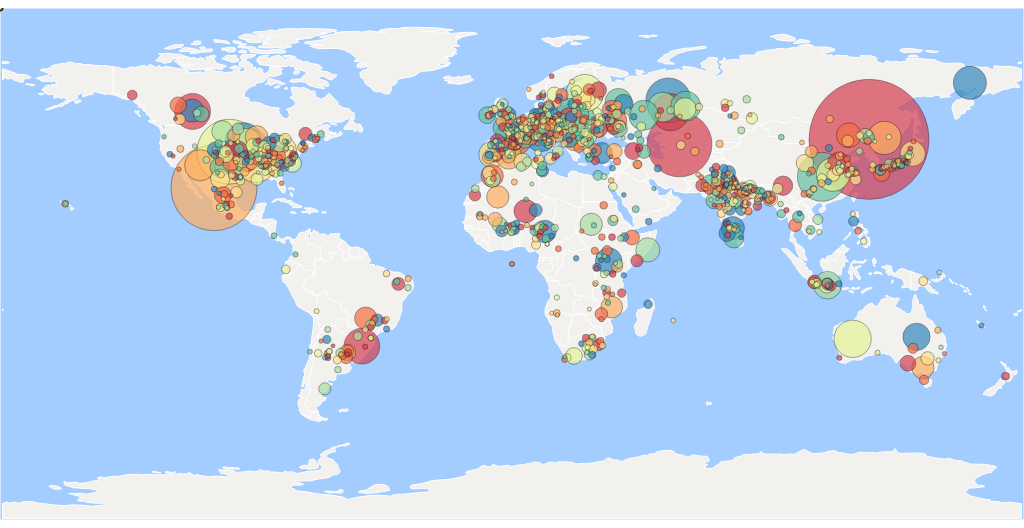
D3 v3 page, settled after 360 driven frames (6 s of simulated time); the page loaded 2 data file(s).


// ── js/main.js
/* The chart width is the same as the window's width (to have the chart cover the whole display), */
var width = $(window).width();
var height = width / 2;
/* A set of colors to fill the circles representing the meteorites. */
var colors = ["#d53e4f", "#f46d43", "#fdae61", "#fee08b", "#e6f598", "#abdda4", "#66c2a5", "#3288bd"];
/* The main svg is appended to the page. */
var chart = d3.select("#chart-area").append("svg")
				.attr("width", width)
				.attr("height", height)
				.style("background-color", "#A3CCFF")
				/* Zoom method is called to add zoom functionality. */
				.append("g")
    			.call(d3.behavior.zoom().scaleExtent([1, 20]).on("zoom", zoom))
    			/* Drag method is called to add drag functionality. */
  				.append("g")
 				.call(d3.behavior.drag())

/* zoom callback function. */
function zoom() {
  chart.attr("transform", "translate(" + d3.event.translate + ")scale(" + d3.event.scale + ")");
}
/* The projection method is defined. Scale is not a random number, it's the factor which works in this case. */
var projection = d3.geo.equirectangular().translate([width/2, height/2]).scale([width / 6.315789]);
/* path is defined which will be used later to draw the world map. */
var path = d3.geo.path()
			.projection(projection)
/* This rectangle enables zoom and drag when the user zooms or drags when the pointer is at an ocean or sea. Without it, zoom and drag don't work when the pointer is on water because no svg is drawn there. It has the same background color as the svg. */
chart.append("rect")
	.attr("width", width)
	.attr("height", height)
	.attr("x", 0)
	.attr("y", 0)
	.attr("fill", "#A3CCFF")
	.attr("stroke", "white");
/* json methos is used instead of ajax call to retreive earth's information. */
d3.json("js/earth.json", function(json) {
	/* Paths are appended which draws the world map. */
	chart.selectAll("path")// path here is not the variable defined above
		.data(json.features)
		.enter()
		.append("path")
		.attr("d", path) //d (the path data attribute) is referred to our path generator,which magically takes the bound geodata and calculates all that crazy SVG code.
		.style("fill", function() {
			return '#F3F1EE'
		})
		.attr("stroke", "white")
		.attr("stroke-width", 1)
	/* plotPoints function is called to draw the circles representing the meteorites. */
	plotPoints();
})
/* plotPoints function which draw the meteorites. */
function plotPoints() {
	/* json method is used to fetch meteorites data. */
	d3.json("js/meteorite-strike-data.json", function(json) {
		/* A scale created to draw the circles. Each circle depends on the mass of the meteorite. Larger mass results in bigger meteorite. */
		var massScale = d3.scale.sqrt()
							.domain([d3.min(json.features, function(d) {
								return Number(d.properties.mass);
							}), d3.max(json.features, function(d) {
								return Number(d.properties.mass);
							})])
							.range([2, 60])
		/* json.features is used to draw circles. */
		chart.selectAll("circle")
			.data(json.features)
			.enter()
			.append("circle")
			/* Each circle is given an id, the id is the same as the order of the meteorite in the json file. */
			.attr("id", function(d, i) {
				return "circle" + i;
			})
			.attr("r", function(d) {
				/* radius if each circle is returned using massScale to have a circle radius depending on the mass. */
				return massScale(Number(d.properties.mass))
			})
			/* This attribute stores the radius as weel, it is used when the circle is unhovered to return to the original radius. */
			.attr("original", function(d) {
				return massScale(Number(d.properties.mass))
			})
			.attr("cx", function(d) {
				/* Some meteorites doesn't have geometry, it is checked first. */
				if (d.geometry) {
					/* longitude and latitude are retreived. */
					var lon = d.geometry.coordinates[0];
					var lat = d.geometry.coordinates[1];
					/* projection is used to get adjusted coordinates for each meteorite. */
					var convertedLocation = projection([lon, lat]);
					/* The first element is returned. */
					return convertedLocation[0];
				}
			})
			.attr("cy", function(d) {
				/* Same as cx, but the second element in convertedLocation is returned. */
				if (d.geometry) {
					var lon = d.geometry.coordinates[0];
					var lat = d.geometry.coordinates[1];
					var convertedLocation = projection([lon, lat]);
					return convertedLocation[1];
				}
			})
			/* class needed to control tooltip information. */
			.attr("class", "meteorite")
			/* The following are attributes given to the circles, each attribute is a piece of information which will be used for the tooltip. */
			.attr("name", function(d) {
				return d.properties.name
			})
			.attr("mass", function(d) {
				return d.properties.mass
			})
			.attr("classification", function(d) {
				return d.properties.recclass
			})
			.attr("lat", function(d) {
				return d.properties.reclat
			})
			.attr("lon", function(d) {
				return d.properties.reclong
			})
			.attr("year", function(d) {
				/* Some meteorites have unknown years. */
				if (d.properties.year) {
					/* The year string has too much information, we're interested in the year. Split command is used to extract the year. */
					var year = d.properties.year
					year = year.split("-")[0];
					return year
				} else {
					return "Unknown";
				}
			})
			.attr("fill", function() {
				/* A random color is returned from colors to fill the circles. */
				//Quantize not used because most meteorites are small, no variety in colors.
				return colors[Math.floor(Math.random() * 8)];
			})
			.attr("stroke", "black")
			.attr("stroke-width", 0.5)
			.style("opacity", 0.7)
		/* d3 sort method is used to change the order of drawing the circles. Larger circles will be drawn first and then the smaller ones. To use sort, circles has to be bound to data (set in chart.selectAll("circle").data(json.features).enter(). That's why a for loop is not used to append circles individually. */
		d3.selectAll("circle").sort(function(a, b) {
			return b.properties.mass - a.properties.mass;
		})
		/* This is set to false when the tooltip is hidden and to true when it's shown. It will be used in the mousemove function. */
		var tooltipStatus = false;
		/* When a circel is hovered, the following executes */
		$(".meteorite").hover(function(e) {
			/* The id and radius of the hovered circles are stored. */
			var hovered = $(this).attr("id");
			var hoveredSize = $(this).attr("r");
			/* The radius of the hovered circle is changed, small circles' radius is multiplied by 4 while large circles' radius is doubled. */
			d3.select("#"+ hovered).transition().attr("r", function() {
				if (hoveredSize > 20) {
					return hoveredSize * 2;
				} else {
					return hoveredSize * 4;
				}
			});
			/* The position of the pointer is detected. */
			var xPosition = e.pageX;
			var yPosition = e.pageY;
			/* The tooltip's position is changed to the pointer's position with a small offset. */
			$("#tooltip").css({"left": xPosition + 10, "top": yPosition + 10});
			/* The content of the tooltip is changed to the information of the hovered meteorite. */
			$("#tooltip").html("<p>Name: " + $(this).attr("name") + "</p>" +
								"<p>Year: " + $(this).attr("year") + "</p>" +
								"<p>Mass: " + $(this).attr("mass") + "</p>" +
								"<p>Class: " + $(this).attr("classification") + "</p>" +
								"<p>Latitude: " + $(this).attr("lat") + "</p>" +
								"<p>Longitude: " + $(this).attr("lon") + "</p>");
			/* tooltip is shown and tooltipStatus set to true. */
			$("#tooltip").show();
			tooltipStatus = true;
		/* .meteorite unhover function. */
		}, function() {
			/* The id and original radius of the unhovered circle are saved. */
			var unhovered = $(this).attr("id");
			var originalSize = $(this).attr("original");
			/* Original radius of the circle is restored. */
			d3.select("#"+ unhovered).transition().attr("r", originalSize);
			/* The tooltip is hidden and tooltipStatus is et to false. */
			$("#tooltip").hide();
			tooltipStatus = false;
		});
		/* This function executes a set of commands only when the tooltip is shown. */
		$(document).mousemove(function(e) {
			if (tooltipStatus) {
				/* The position of the tooltip is changed whenever the pointer moves. This way the tooltip will always follow the pointer instead of discretely jumping from one position to another. */
				var xPosition = e.pageX;
				var yPosition = e.pageY;
				$("#tooltip").css({"left": xPosition + 10, "top": yPosition + 10});
			}
		})
	})
}

### data: js/earth.json
{
 "type": "FeatureCollection",
 "features": [
  {
   "type": "Feature",
   "properties": {
    "scalerank": 1,
    "featurecla": "Admin-0 country",
    "labelrank": 4,
    "sovereignt": "The Bahamas",
    "sov_a3": "BHS",
    "adm0_dif": 0,
    "level": 2,
    "type": "Sovereign country",
    "admin": "The Bahamas",
    "adm0_a3": "BHS",
    "geou_dif": 0,
    "geounit": "The Bahamas",
    "gu_a3": "BHS",
    "su_dif": 0,
    "subunit": "The Bahamas",
    "su_a3": "BHS",
    "brk_diff": 0,
    "name": "Bahamas",
    "name_long": "Bahamas",
    "brk_a3": "BHS",
    "brk_name": "Bahamas",
    "brk_group": null,
    "abbrev": "Bhs.",
    "postal": "BS",
    "formal_en": "Commonwealth of the Bahamas",
    "formal_fr": null,
    "note_adm0": null,
    "note_brk": null,
    "name_sort": "Bahamas, The",
    "name_alt": null,
    "mapcolor7": 1,
    "mapcolor8": 1,
    "mapcolor9": 2,
    "mapcolor13": 5,
    "pop_est": 309156,
    "gdp_md_est": 9093,
    "pop_year": -99,
    "lastcensus": 2010,
    "gdp_year": -99,
    "economy": "6. Developing region",
    "...": "23 more keys"
   },
   "geometry": {
    "type": "MultiPolygon",
    "coordinates": "[... 3 items]"
   }
  },
  {
   "type": "Feature",
   "properties": {
    "scalerank": 1,
    "featurecla": "Admin-0 country",
    "labelrank": 6,
    "sovereignt": "Belize",
    "sov_a3": "BLZ",
    "adm0_dif": 0,
    "level": 2,
    "type": "Sovereign country",
    "admin": "Belize",
    "adm0_a3": "BLZ",
    "geou_dif": 0,
    "geounit": "Belize",
    "gu_a3": "BLZ",
    "su_dif": 0,
    "subunit": "Belize",
    "su_a3": "BLZ",
    "brk_diff": 0,
    "name": "Belize",
    "name_long": "Belize",
    "brk_a3": "BLZ",
    "brk_name": "Belize",
    "brk_group": null,
    "abbrev": "Belize",
    "postal": "BZ",
    "formal_en": "Belize",
    "formal_fr": null,
    "note_adm0": null,
    "note_brk": null,
    "name_sort": "Belize",
    "name_alt": null,
    "mapcolor7": 1,
    "mapcolor8": 4,
    "mapcolor9": 5,
    "mapcolor13": 7,
    "pop_est": 307899,
    "gdp_md_est": 2536,
    "pop_year": -99,
    "lastcensus": 2010,
    "gdp_year": -99,
    "economy": "6. Developing region",
    "...": "23 more keys"
   },
   "geometry": {
    "type": "Polygon",
    "coordinates": "[... 1 items]"
   }
  },
  {
   "type": "Feature",
   "properties": {
    "scalerank": 1,
    "featurecla": "Admin-0 country",
    "labelrank": 2,
    "sovereignt": "Canada",
    "sov_a3": "CAN",
    "adm0_dif": 0,
    "level": 2,
    "type": "Sovereign country",
    "admin": "Canada",
    "adm0_a3": "CAN",
    "geou_dif": 0,
    "geounit": "Canada",
    "gu_a3": "CAN",
    "su_dif": 0,
    "subunit": "Canada",
    "su_a3": "CAN",
    "brk_diff": 0,
    "name": "Canada",
    "name_long": "Canada",
    "brk_a3": "CAN",
    "brk_name": "Canada",
    "brk_group": null,
    "abbrev": "Can.",
    "postal": "CA",
    "formal_en": "Canada",
    "formal_fr": null,
    "note_adm0": null,
    "note_brk": null,
    "name_sort": "Canada",
    "name_alt": null,
    "mapcolor7": 6,
    "mapcolor8": 6,
    "mapcolor9": 2,
    "mapcolor13": 2,
    "pop_est": 33487208,
    "gdp_md_est": 1300000,
    "pop_year": -99,
    "lastcensus": 2011,
    "gdp_year": -99,
    "economy": "1. Developed region: G7",
    "...": "23 more keys"
   },
   "geometry": {
    "type": "MultiPolygon",
    "coordinates": "[... 30 items]"
   }
  },
  {
   "type": "Feature",
   "properties": {
    "scalerank": 1,
    "featurecla": "Admin-0 country",
    "labelrank": 5,
    "sovereignt": "Costa Rica",
    "sov_a3": "CRI",
    "adm0_dif": 0,
    "level": 2,
    "type": "Sovereign country",
    "admin": "Costa Rica",
    "adm0_a3": "CRI",
    "geou_dif": 0,
    "geounit": "Costa Rica",
    "gu_a3": "CRI",
    "su_dif": 0,
    "subunit": "Costa Rica",
    "su_a3": "CRI",
    "brk_diff": 0,
    "name": "Costa Rica",
    "name_long": "Costa Rica",
    "brk_a3": "CRI",
    "brk_name": "Costa Rica",
    "brk_group": null,
    "abbrev": "C.R.",
    "postal": "CR",
    "formal_en": "Republic of Costa Rica",
    "formal_fr": null,
    "note_adm0": null,
    "note_brk": null,
    "name_sort": "Costa Rica",
    "name_alt": null,
    "mapcolor7": 3,
    "mapcolor8": 2,
    "mapcolor9": 4,
    "mapcolor13": 2,
    "pop_est": 4253877,
    "gdp_md_est": 48320,
    "pop_year": -99,
    "lastcensus": 2011,
    "gdp_year": -99,
    "economy": "5. Emerging region: G20",
    "...": "23 more keys"
   },
   "geometry": {
    "type": "Polygon",
    "coordinates": "[... 1 items]"
   }
  },
  {
   "type": "Feature",
   "properties": {
    "scalerank": 1,
    "featurecla": "Admin-0 country",
    "labelrank": 3,
    "sovereignt": "Cuba",
    "sov_a3": "CUB",
    "adm0_dif": 0,
    "level": 2,
    "type": "Sovereign country",
    "admin": "Cuba",
    "adm0_a3": "CUB",
    "geou_dif": 0,
    "geounit": "Cuba",
    "gu_a3": "CUB",
    "su_dif": 0,
    "subunit": "Cuba",
    "su_a3": "CUB",
    "brk_diff": 0,
    "name": "Cuba",
    "name_long": "Cuba",
    "brk_a3": "CUB",
    "brk_name": "Cuba",
    "brk_group": null,
    "abbrev": "Cuba",
    "postal": "CU",
    "formal_en": "Republic of Cuba",
    "formal_fr": null,
    "note_adm0": null,
    "note_brk": null,
    "name_sort": "Cuba",
    "name_alt": null,
    "mapcolor7": 3,
    "mapcolor8": 5,
    "mapcolor9": 3,
    "mapcolor13": 4,
    "pop_est": 11451652,
    "gdp_md_est": 108200,
    "pop_year": -99,
    "lastcensus": 2002,
    "gdp_year": -99,
    "economy": "5. Emerging region: G20",
    "...": "23 more keys"
   },
   "geometry": {
    "type": "Polygon",
    "coordinates": "[... 1 items]"
   }
  },
  {
   "type": "Feature",
   "properties": {
    "scalerank": 1,
    "featurecla": "Admin-0 country",
    "labelrank": 5,
    "sovereignt": "Dominican Republic",
    "sov_a3": "DOM",
    "adm0_dif": 0,
    "level": 2,
    "type": "Sovereign country",
    "admin": "Dominican Republic",
    "adm0_a3": "DOM",
    "geou_dif": 0,
    "geounit": "Dominican Republic",
    "gu_a3": "DOM",
    "su_dif": 0,
    "subunit": "Dominican Republic",
    "su_a3": "DOM",
    "brk_diff": 0,
    "name": "Dominican Rep.",
    "name_long": "Dominican Republic",
… [head cut at 6 KiB]
### data: js/meteorite-strike-data.json
{
 "type": "FeatureCollection",
 "features": [
  {
   "type": "Feature",
   "geometry": {
    "type": "Point",
    "coordinates": "[... 2 items]"
   },
   "properties": {
    "mass": "21",
    "name": "Aachen",
    "reclong": "6.083",
    "geolocation_address": null,
    "geolocation_zip": null,
    "year": "1880-01-01T00:00:00.000",
    "geolocation_state": null,
    "fall": "Fell",
    "id": "1",
    "recclass": "L5",
    "reclat": "50.77",
    "geolocation_city": null,
    "nametype": "Valid"
   }
  },
  {
   "type": "Feature",
   "geometry": {
    "type": "Point",
    "coordinates": "[... 2 items]"
   },
   "properties": {
    "mass": "720",
    "name": "Aarhus",
    "reclong": "10.23",
    "geolocation_address": null,
    "geolocation_zip": null,
    "year": "1951-01-01T00:00:00.000",
    "geolocation_state": null,
    "fall": "Fell",
    "id": "2",
    "recclass": "H6",
    "reclat": "56.18",
    "geolocation_city": null,
    "nametype": "Valid"
   }
  },
  {
   "type": "Feature",
   "geometry": {
    "type": "Point",
    "coordinates": "[... 2 items]"
   },
   "properties": {
    "mass": "107000",
    "name": "Abee",
    "reclong": "-113",
    "geolocation_address": null,
    "geolocation_zip": null,
    "year": "1952-01-01T00:00:00.000",
    "geolocation_state": null,
    "fall": "Fell",
    "id": "6",
    "recclass": "EH4",
    "reclat": "54.22",
    "geolocation_city": null,
    "nametype": "Valid"
   }
  },
  {
   "type": "Feature",
   "geometry": {
    "type": "Point",
    "coordinates": "[... 2 items]"
   },
   "properties": {
    "mass": "1914",
    "name": "Acapulco",
    "reclong": "-99.9",
    "geolocation_address": null,
    "geolocation_zip": null,
    "year": "1976-01-01T00:00:00.000",
    "geolocation_state": null,
    "fall": "Fell",
    "id": "10",
    "recclass": "Acapulcoite",
    "reclat": "16.88",
    "geolocation_city": null,
    "nametype": "Valid"
   }
  },
  {
   "type": "Feature",
   "geometry": {
    "type": "Point",
    "coordinates": "[... 2 items]"
   },
   "properties": {
    "mass": "780",
    "name": "Achiras",
    "reclong": "-64.95",
    "geolocation_address": null,
    "geolocation_zip": null,
    "year": "1902-01-01T00:00:00.000",
    "geolocation_state": null,
    "fall": "Fell",
    "id": "370",
    "recclass": "L6",
    "reclat": "-33.17",
    "geolocation_city": null,
    "nametype": "Valid"
   }
  },
  {
   "type": "Feature",
   "geometry": {
    "type": "Point",
    "coordinates": "[... 2 items]"
   },
   "properties": {
    "mass": "4239",
    "name": "Adhi Kot",
    "reclong": "71.8",
    "geolocation_address": null,
    "geolocation_zip": null,
    "year": "1919-01-01T00:00:00.000",
    "geolocation_state": null,
    "fall": "Fell",
    "id": "379",
    "recclass": "EH4",
    "reclat": "32.1",
    "geolocation_city": null,
    "nametype": "Valid"
   }
  },
  {
   "type": "Feature",
   "geometry": {
    "type": "Point",
    "coordinates": "[... 2 items]"
   },
   "properties": {
    "mass": "910",
    "name": "Adzhi-Bogdo (stone)",
    "reclong": "95.17",
    "geolocation_address": null,
    "geolocation_zip": null,
    "year": "1949-01-01T00:00:00.000",
    "geolocation_state": null,
    "fall": "Fell",
    "id": "390",
    "recclass": "LL3-6",
    "reclat": "44.83",
    "geolocation_city": null,
    "nametype": "Valid"
   }
  },
  {
   "type": "Feature",
   "geometry": {
    "type": "Point",
    "coordinates": "[... 2 items]"
   },
   "properties": {
    "mass": "30000",
    "name": "Agen",
    "reclong": "0.6167",
    "geolocation_address": null,
    "geolocation_zip": null,
    "year": "1814-01-01T00:00:00.000",
    "geolocation_state": null,
    "fall": "Fell",
    "id": "392",
    "recclass": "H5",
    "reclat": "44.22",
    "geolocation_city": null,
    "nametype": "Valid"
   }
  },
  "... 991 more items"
 ],
 "crs": {
  "type": "name",
  "properties": {
   "name": "urn:ogc:def:crs:OGC:1.3:CRS84"
  }
 }
}